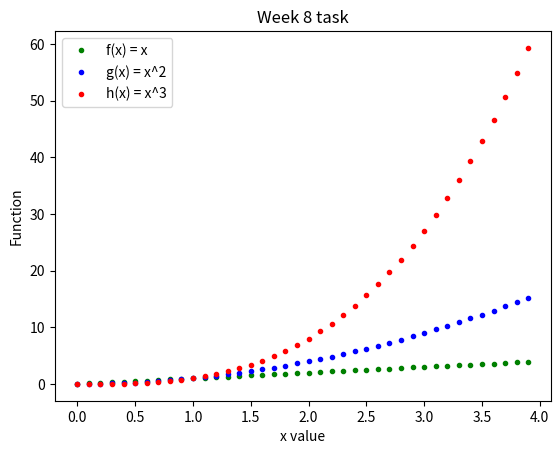

Python code for this plot:
# Write a program that displays a plot of the functions f(x)=x, g(x)=x^2 and h(x)=x^3 in the range [0, 4] on the one set of axes. 

import numpy as np
import matplotlib.pyplot as plt
x = np.arange (0.0, 4.0, 0.1)
f = x
g = x**2
h = x**3
plt.title("Week 8 task")
plt.xlabel ("x value")
plt.ylabel ("Function")
plt.plot (x, f, "g.", label="f(x) = x")
plt.plot (x, g, "b.", label="g(x) = x^2")
plt.plot (x, h, "r.", label="h(x) = x^3")
plt.legend()
plt.savefig("8-plotting.png")

# reference:
    # videos posted on learnonline for this course